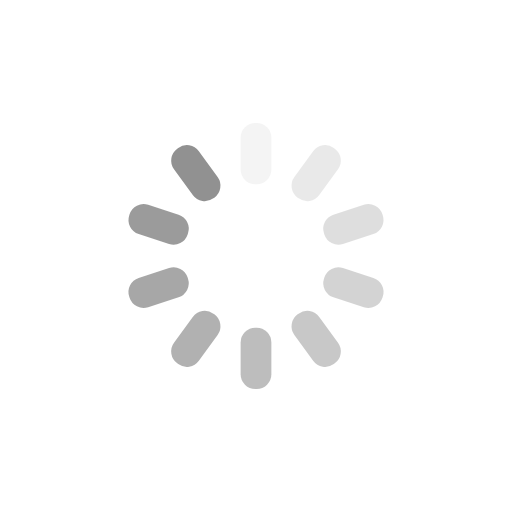
t = 0.00 s
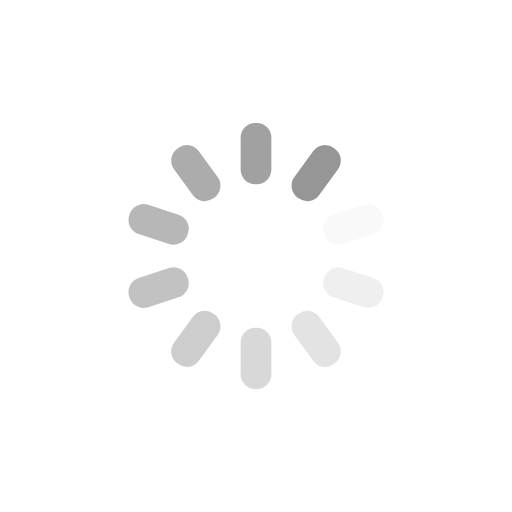
t = 0.25 s
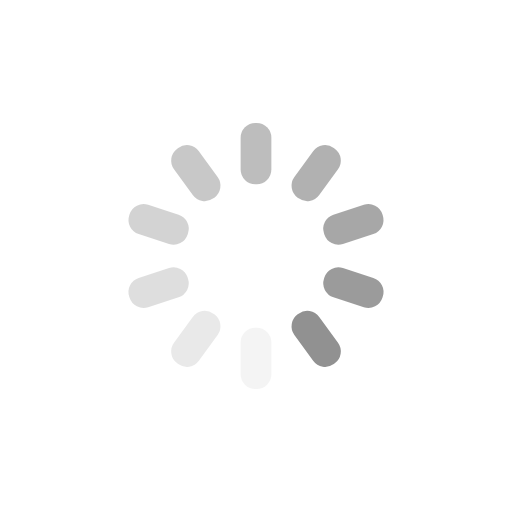
t = 0.50 s
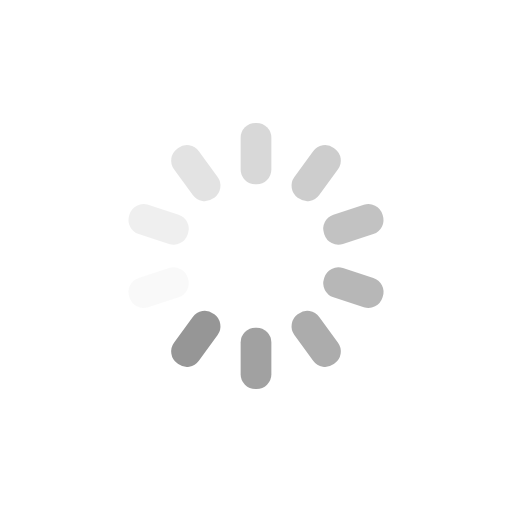
t = 0.75 s

The animated SVG that drew these frames (rendered in a browser with its animation timeline set to each time). Animation: 10 SMIL elements (animate=10); one cycle of 1.00 s, repeats indefinitely.

<svg xmlns="http://www.w3.org/2000/svg" xmlns:xlink="http://www.w3.org/1999/xlink" style="margin:auto;background:#fff;display:block;" width="200px" height="200px" viewBox="0 0 100 100" preserveAspectRatio="xMidYMid">
<g transform="rotate(0 50 50)">
  <rect x="47" y="24" rx="2.88" ry="2.88" width="6" height="12" fill="#919191">
    <animate attributeName="opacity" values="1;0" keyTimes="0;1" dur="1s" begin="-0.9s" repeatCount="indefinite"></animate>
  </rect>
</g><g transform="rotate(36 50 50)">
  <rect x="47" y="24" rx="2.88" ry="2.88" width="6" height="12" fill="#919191">
    <animate attributeName="opacity" values="1;0" keyTimes="0;1" dur="1s" begin="-0.8s" repeatCount="indefinite"></animate>
  </rect>
</g><g transform="rotate(72 50 50)">
  <rect x="47" y="24" rx="2.88" ry="2.88" width="6" height="12" fill="#919191">
    <animate attributeName="opacity" values="1;0" keyTimes="0;1" dur="1s" begin="-0.7s" repeatCount="indefinite"></animate>
  </rect>
</g><g transform="rotate(108 50 50)">
  <rect x="47" y="24" rx="2.88" ry="2.88" width="6" height="12" fill="#919191">
    <animate attributeName="opacity" values="1;0" keyTimes="0;1" dur="1s" begin="-0.6s" repeatCount="indefinite"></animate>
  </rect>
</g><g transform="rotate(144 50 50)">
  <rect x="47" y="24" rx="2.88" ry="2.88" width="6" height="12" fill="#919191">
    <animate attributeName="opacity" values="1;0" keyTimes="0;1" dur="1s" begin="-0.5s" repeatCount="indefinite"></animate>
  </rect>
</g><g transform="rotate(180 50 50)">
  <rect x="47" y="24" rx="2.88" ry="2.88" width="6" height="12" fill="#919191">
    <animate attributeName="opacity" values="1;0" keyTimes="0;1" dur="1s" begin="-0.4s" repeatCount="indefinite"></animate>
  </rect>
</g><g transform="rotate(216 50 50)">
  <rect x="47" y="24" rx="2.88" ry="2.88" width="6" height="12" fill="#919191">
    <animate attributeName="opacity" values="1;0" keyTimes="0;1" dur="1s" begin="-0.3s" repeatCount="indefinite"></animate>
  </rect>
</g><g transform="rotate(252 50 50)">
  <rect x="47" y="24" rx="2.88" ry="2.88" width="6" height="12" fill="#919191">
    <animate attributeName="opacity" values="1;0" keyTimes="0;1" dur="1s" begin="-0.2s" repeatCount="indefinite"></animate>
  </rect>
</g><g transform="rotate(288 50 50)">
  <rect x="47" y="24" rx="2.88" ry="2.88" width="6" height="12" fill="#919191">
    <animate attributeName="opacity" values="1;0" keyTimes="0;1" dur="1s" begin="-0.1s" repeatCount="indefinite"></animate>
  </rect>
</g><g transform="rotate(324 50 50)">
  <rect x="47" y="24" rx="2.88" ry="2.88" width="6" height="12" fill="#919191">
    <animate attributeName="opacity" values="1;0" keyTimes="0;1" dur="1s" begin="0s" repeatCount="indefinite"></animate>
  </rect>
</g>
</svg>
